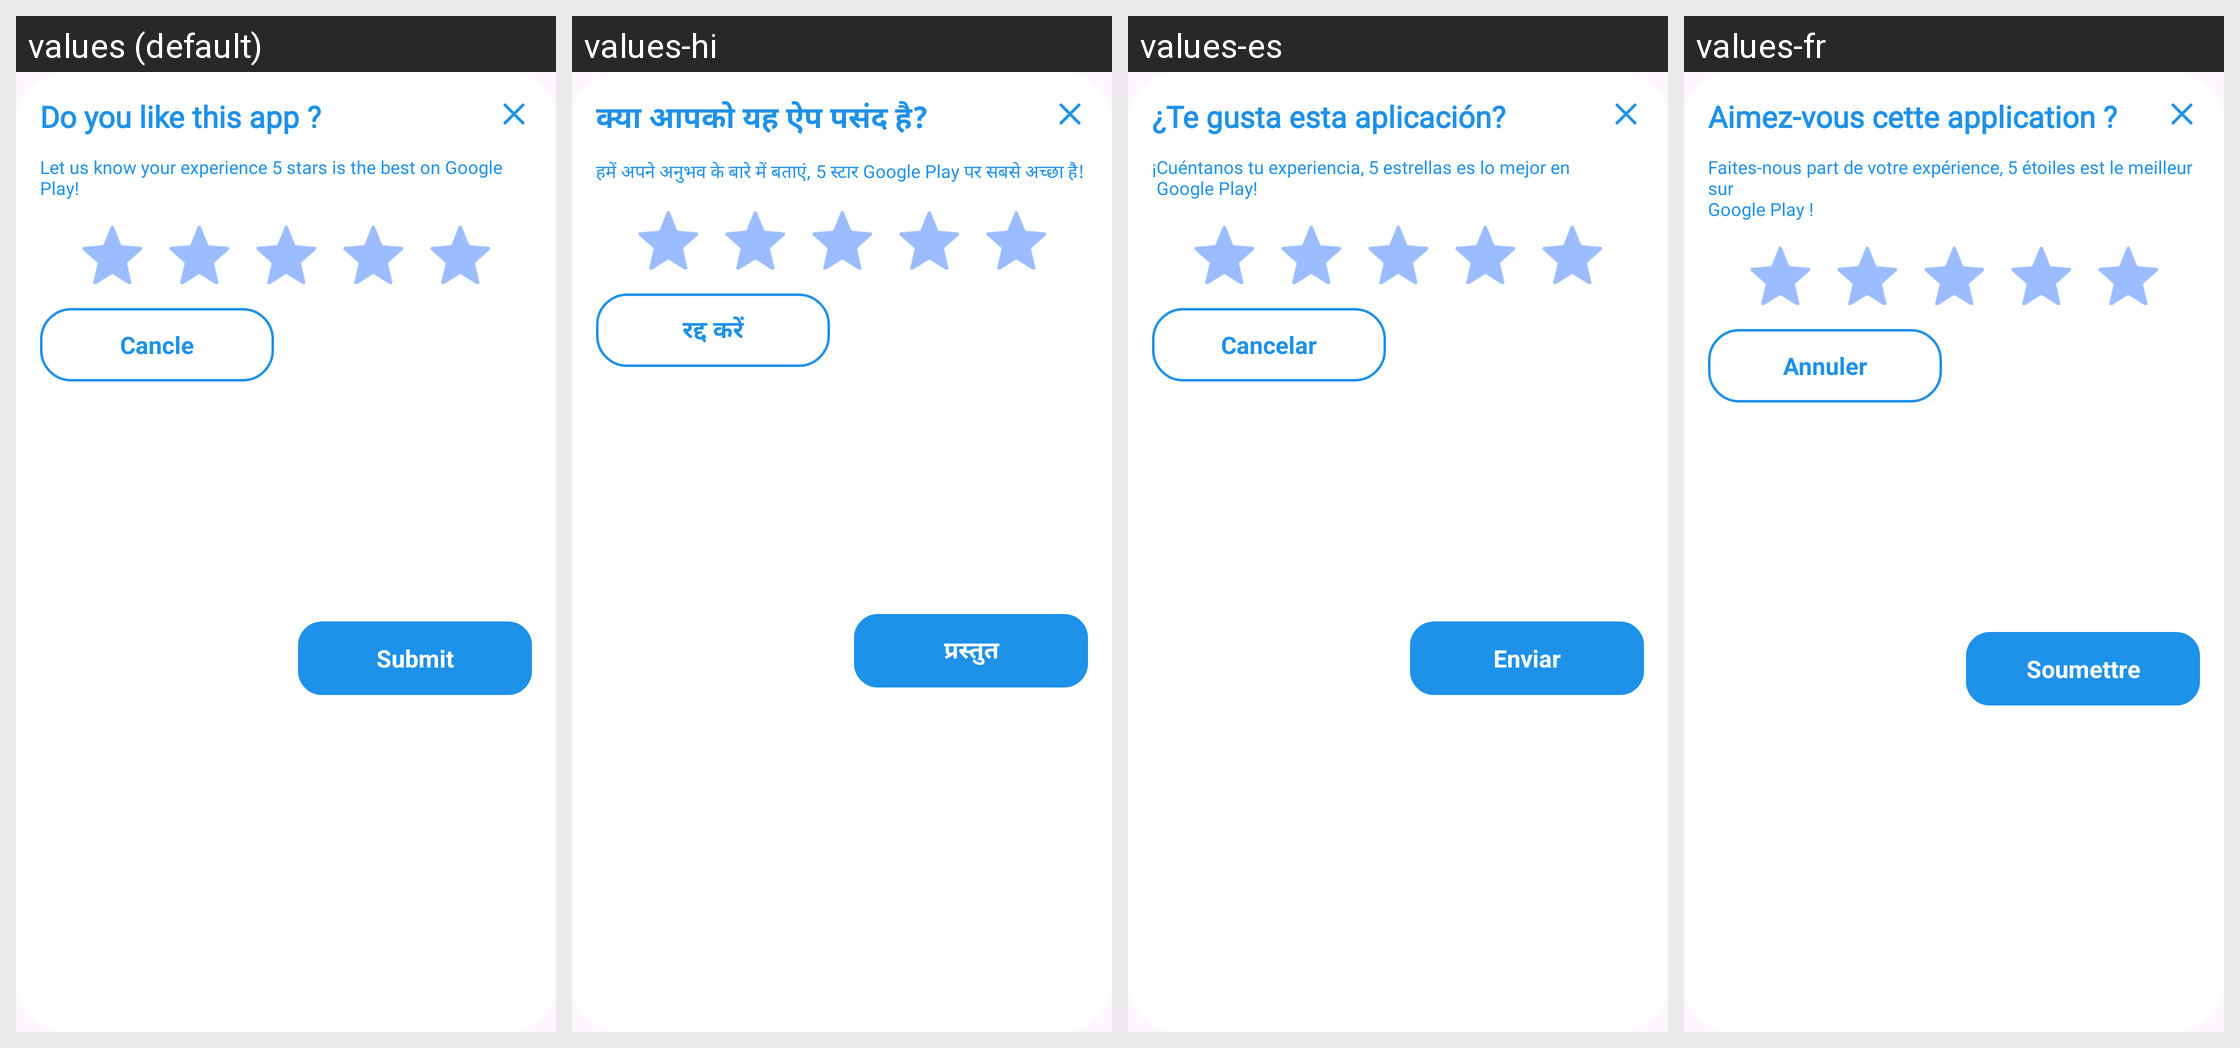

Strings drawn on this Android screen and how each of the app's shown locales translates them:
Android screen res/layout/dialog_rate.xml rendered under 4 locales, left to right: values (default), values-hi, values-es, values-fr. Device: Nexus 5 (rendered at 1080×1920; each locale shown at half size, 540×960, under a caption strip naming it); theme Theme.WallPaper.
Other locales in the repository, not shown: values-de, values-en, values-in, values-pt, values-zh.
Strings drawn on this screen, with the default value and each locale's value (text and hints the layout hard-codes, and strings that could not be matched under every locale, appear in the picture but are not listed):

do_you_like_this_app
  values: Do you like this app ?
  values-hi: क्या आपको यह ऐप पसंद है?
  values-es: ¿Te gusta esta aplicación?
  values-fr: Aimez-vous cette application ?

let_us_now_rate
  values: Let us know your experience 5 stars is the best on Google Play!
  values-hi: हमें अपने अनुभव के बारे में बताएं, 5 स्टार Google Play पर सबसे अच्छा है!
  values-es: ¡Cuéntanos tu experiencia, 5 estrellas es lo mejor en 
       Google Play!
  values-fr: Faites-nous part de votre expérience, 5 étoiles est le meilleur sur 
      Google Play !

cancle
  values: Cancle
  values-hi: रद्द करें
  values-es: Cancelar
  values-fr: Annuler

submit
  values: Submit
  values-hi: प्रस्तुत
  values-es: Enviar
  values-fr: Soumettre
